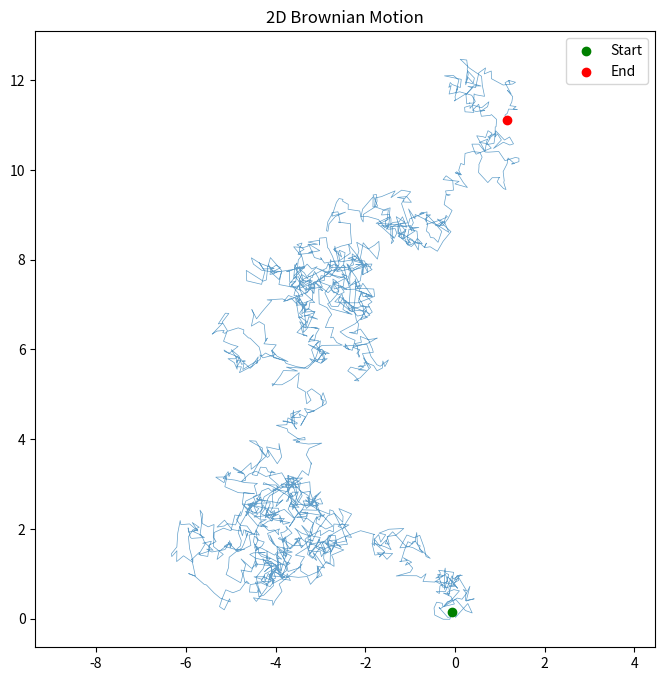

This chart was generated by the following Python code:
import numpy as np
import matplotlib.pyplot as plt

def brownian_motion(n_steps=1000, dt=0.01, diffusion=1.0):
    """
    Simulate 2D Brownian motion.
    
    n_steps:   number of time steps
    dt:        time step size 
    diffusion: diffusion coefficient
    """
    # Random increments: normal dist scaled by sqrt(2 * D * dt)
    # This directly implements Einstein's §4: ⟨Δ²⟩ = 2Dτ`
    # change to 3D by sqrt(6Dt) and adding dz
    scale = np.sqrt(2 * diffusion * dt)
    dx = np.random.normal(0, scale, n_steps)
    dy = np.random.normal(0, scale, n_steps)

    # sum up the increments (displacement) to produce coordinates
    x = np.cumsum(dx)
    y = np.cumsum(dy)

    return x, y

x, y = brownian_motion(n_steps=2000)

#plot the trajectory
plt.figure(figsize=(8, 8))
plt.plot(x, y, lw=0.5, alpha=0.7)
plt.scatter([x[0]], [y[0]], color='green', zorder=5, label='Start')
plt.scatter([x[-1]], [y[-1]], color='red', zorder=5, label='End')
plt.title("2D Brownian Motion")
plt.legend()
plt.axis('equal')
plt.show()
